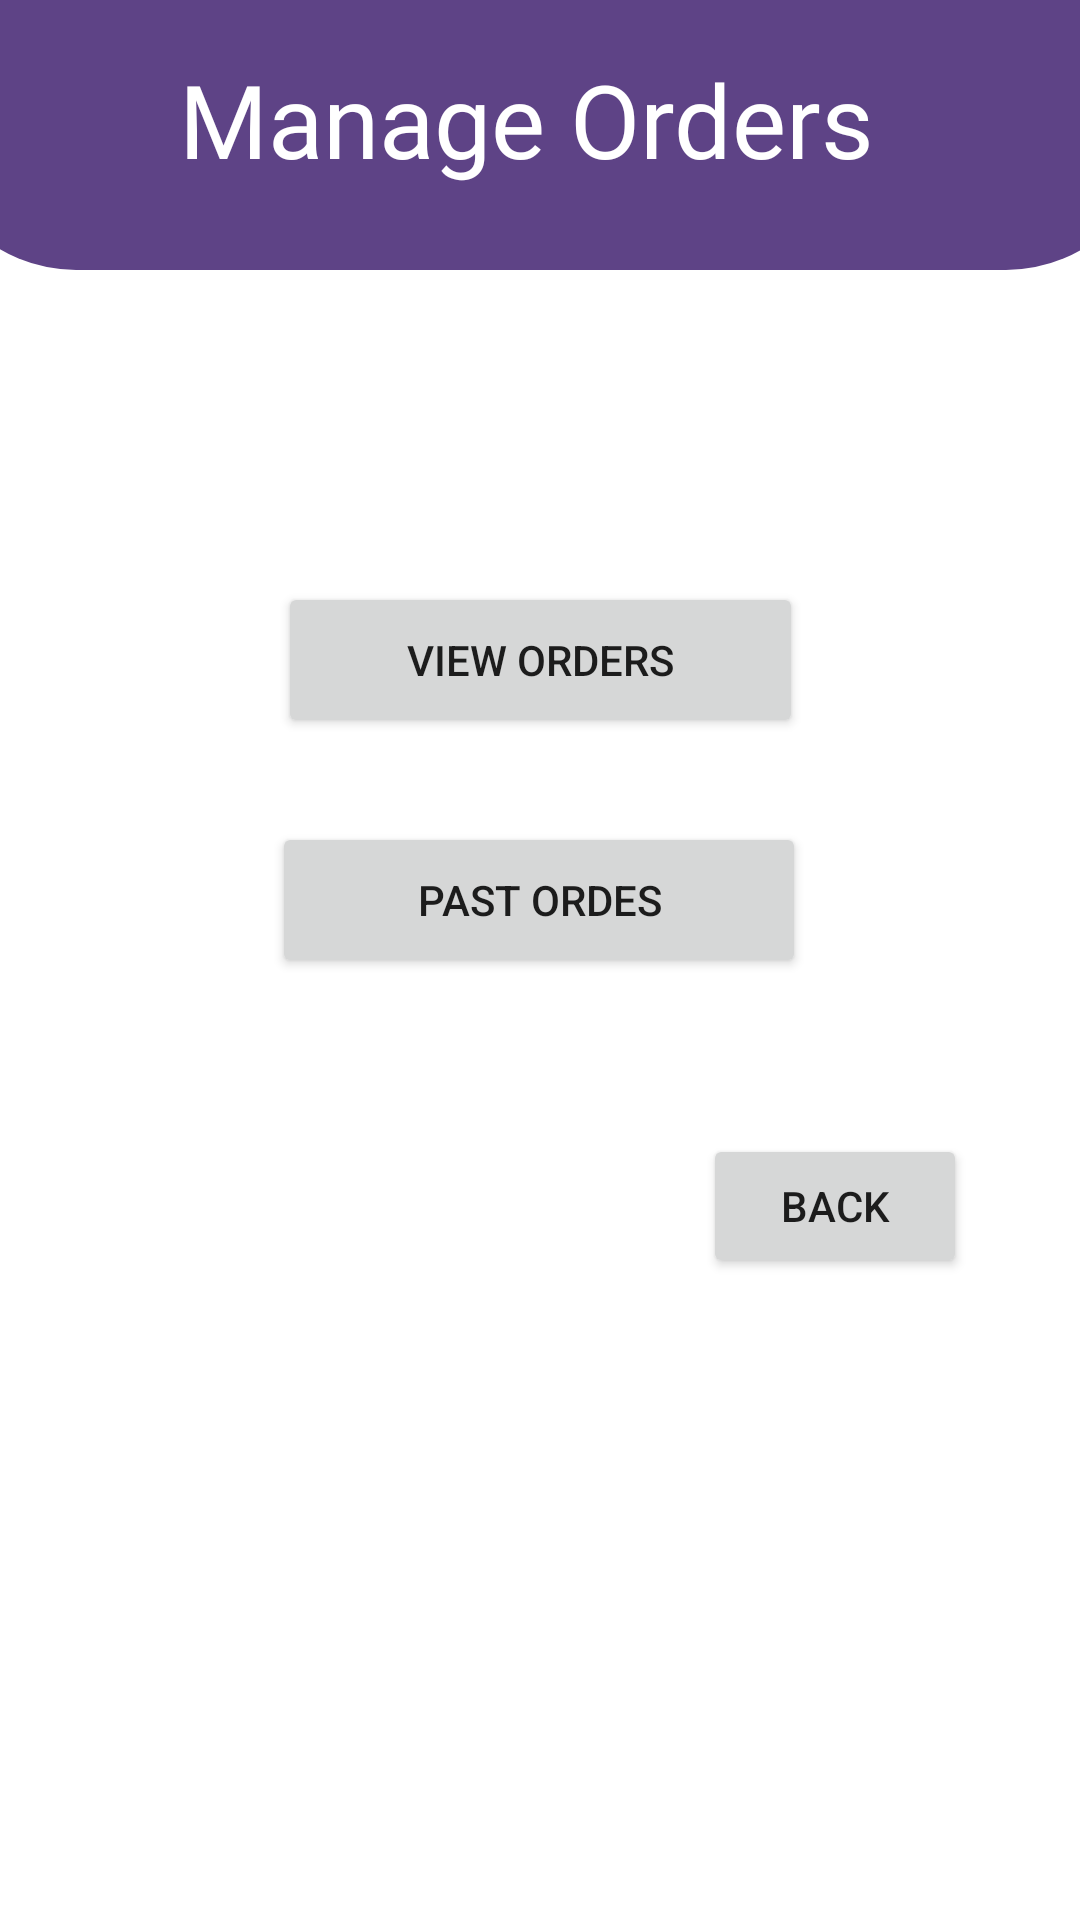

Here is an Android app screen rendered from its layout file. Give the layout XML and the strings, colors and styles it references.
<!-- AndroidManifest.xml: application theme AppTheme -->
<!-- res/layout/activity_manage_orders.xml -->
<?xml version="1.0" encoding="utf-8"?>
<androidx.constraintlayout.widget.ConstraintLayout xmlns:android="http://schemas.android.com/apk/res/android"
    xmlns:app="http://schemas.android.com/apk/res-auto"
    xmlns:tools="http://schemas.android.com/tools"
    android:id="@+id/main"
    android:layout_width="match_parent"
    android:layout_height="match_parent"
    tools:context="Activity.Manage_orders">

    <RelativeLayout
        android:id="@+id/relativeLayout2"
        android:layout_width="410dp"
        android:layout_height="90dp"
        android:background="@drawable/half_circle"
        android:orientation="vertical"
        app:layout_constraintEnd_toEndOf="parent"
        app:layout_constraintStart_toStartOf="parent"
        app:layout_constraintTop_toTopOf="parent">

        <TextView
            android:id="@+id/textView4"
            android:layout_width="275dp"
            android:layout_height="48dp"
            android:layout_alignParentStart="true"
            android:layout_alignParentTop="true"
            android:layout_alignParentEnd="true"
            android:layout_alignParentBottom="true"
            android:layout_marginStart="67dp"
            android:layout_marginTop="17dp"
            android:layout_marginEnd="68dp"
            android:layout_marginBottom="25dp"
            android:fontFamily="@font/roboto_medium"
            android:text="Manage Orders "
            android:textAlignment="center"
            android:textAllCaps="false"
            android:textColor="#fff"
            android:textSize="34sp" />
    </RelativeLayout>

    <Button
        android:id="@+id/viewOrders"
        android:layout_width="175dp"
        android:layout_height="52dp"
        android:layout_marginTop="104dp"
        android:text="view orders"
        app:layout_constraintEnd_toEndOf="parent"
        app:layout_constraintStart_toStartOf="parent"
        app:layout_constraintTop_toBottomOf="@+id/relativeLayout2" />

    <Button
        android:id="@+id/oldOrders"
        android:layout_width="178dp"
        android:layout_height="52dp"
        android:layout_marginTop="28dp"
        android:text="Past ordes"
        app:layout_constraintEnd_toEndOf="parent"
        app:layout_constraintHorizontal_bias="0.498"
        app:layout_constraintStart_toStartOf="parent"
        app:layout_constraintTop_toBottomOf="@+id/viewOrders" />

    <Button
        android:id="@+id/backHomeBtn"
        android:layout_width="wrap_content"
        android:layout_height="wrap_content"
        android:layout_marginTop="52dp"
        android:text="Back"
        app:layout_constraintEnd_toEndOf="parent"
        app:layout_constraintHorizontal_bias="0.861"
        app:layout_constraintStart_toStartOf="parent"
        app:layout_constraintTop_toBottomOf="@+id/oldOrders" />
</androidx.constraintlayout.widget.ConstraintLayout>
<!-- resources referenced by this layout -->
<resources>
  <!-- drawable half_circle (drawable) -->
  <?xml version="1.0" encoding="utf-8"?>
  <shape xmlns:android="http://schemas.android.com/apk/res/android" android:shape="rectangle">
  <solid android:color="@color/purple"/>
      <corners android:bottomLeftRadius="50dp" android:bottomRightRadius="50dp"
          />
  </shape>
  <style name="AppTheme" parent="Theme.MaterialComponents.Light">
  
      </style>
  <color name="purple">#5E4386</color>
</resources>
